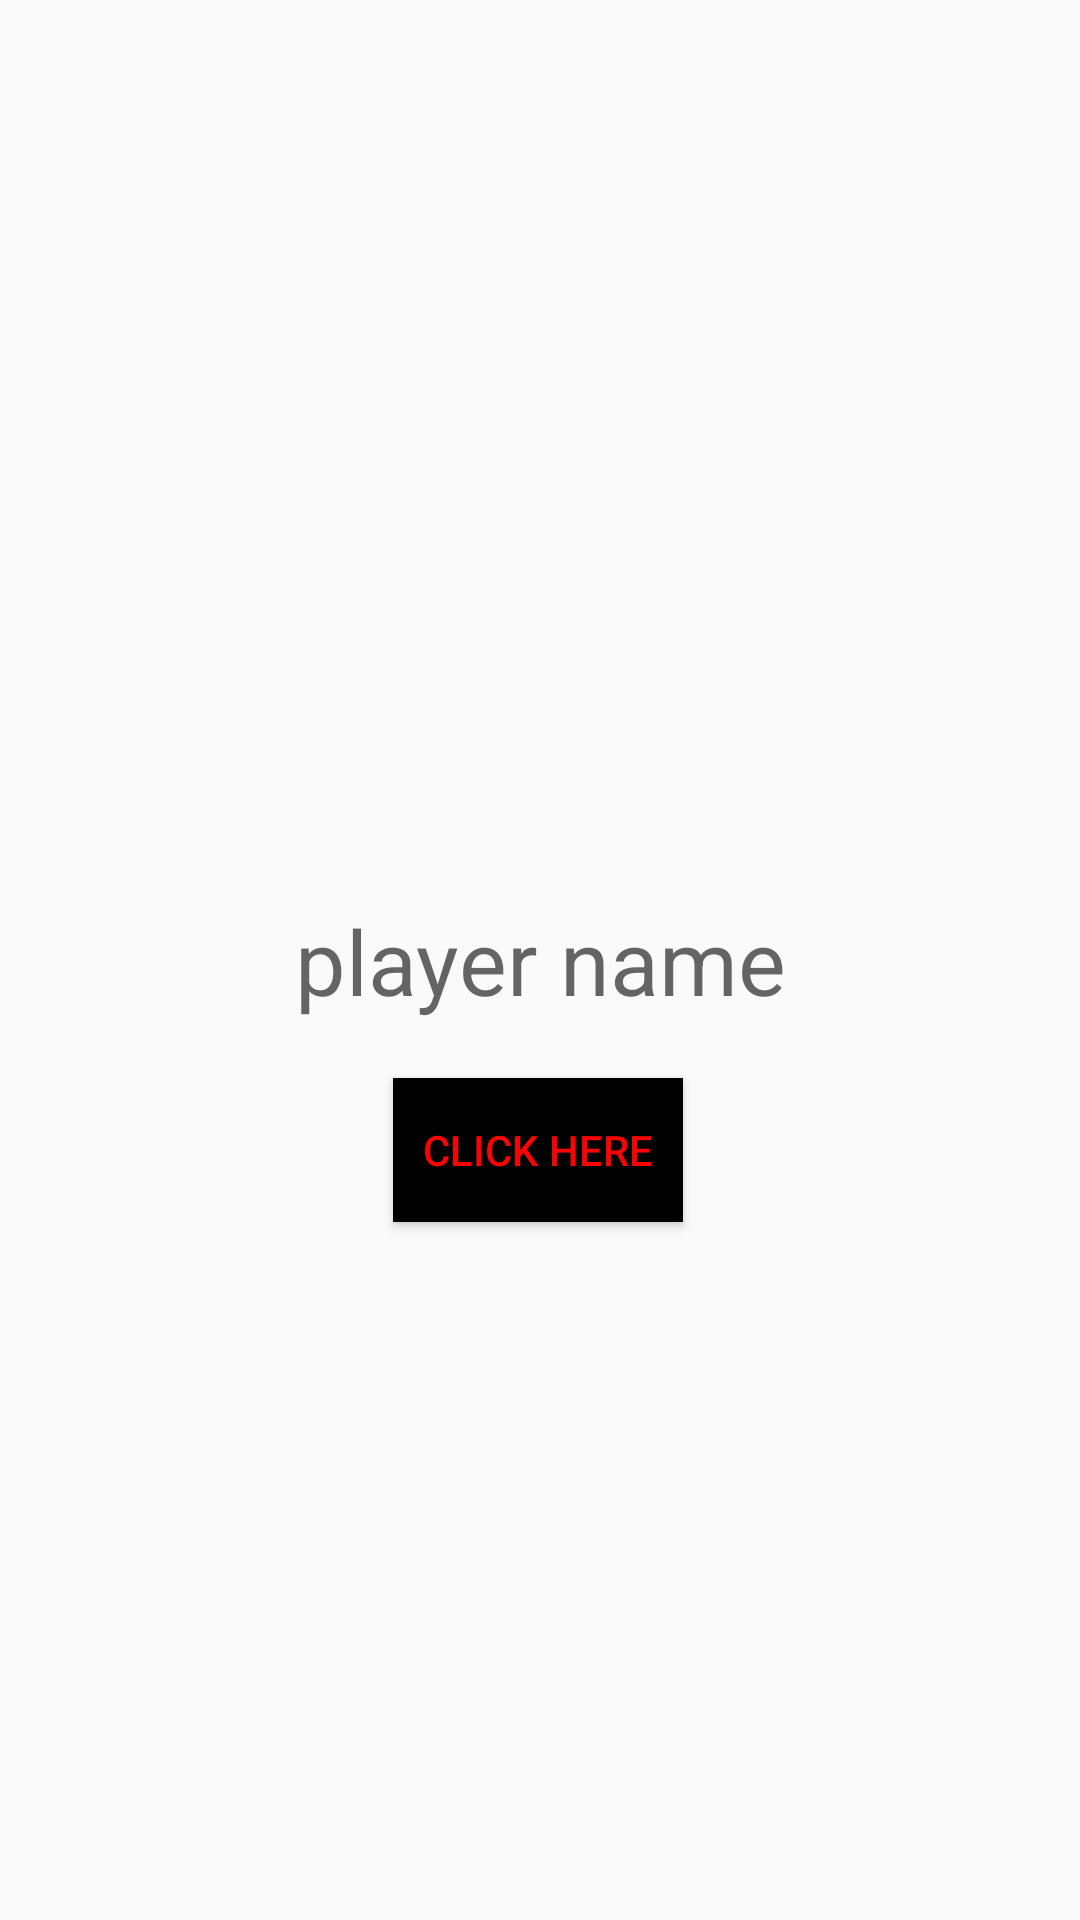

Write the Android layout XML for this screen, with the resource values it uses.
<!-- AndroidManifest.xml: application theme Theme.SpyGame5 -->
<!-- res/layout/activity_unknown_card.xml -->
<?xml version="1.0" encoding="utf-8"?>
<android.support.constraint.ConstraintLayout xmlns:android="http://schemas.android.com/apk/res/android"
    xmlns:app="http://schemas.android.com/apk/res-auto"
    xmlns:tools="http://schemas.android.com/tools"
    android:layout_width="match_parent"
    android:layout_height="match_parent"
    tools:context=".UnknownCardActivity">

    <Button
        android:id="@+id/displayDetail_button_id"
        android:layout_width="wrap_content"
        android:layout_height="wrap_content"
        android:text="Click here"
        android:padding="10dp"
        android:background="#000"
        android:textColor="#f00"
        app:layout_constraintBottom_toBottomOf="parent"
        app:layout_constraintEnd_toEndOf="parent"
        app:layout_constraintHorizontal_bias="0.497"
        app:layout_constraintStart_toStartOf="parent"
        app:layout_constraintTop_toTopOf="parent"
        app:layout_constraintVertical_bias="0.607" />

    <TextView
        android:id="@+id/playerName_textView_id"
        android:layout_width="wrap_content"
        android:layout_height="wrap_content"
        android:textAlignment="center"
        android:hint="player name"
        android:textSize="30sp"
        app:layout_constraintBottom_toBottomOf="parent"
        app:layout_constraintEnd_toEndOf="parent"
        app:layout_constraintStart_toStartOf="parent"
        app:layout_constraintTop_toTopOf="parent" />

</android.support.constraint.ConstraintLayout>
<!-- resources referenced by this layout -->
<resources>
  <style name="Theme.SpyGame5" parent="Theme.AppCompat.Light.DarkActionBar">
          
          <item name="colorPrimary">@color/purple_500</item>
          <item name="colorPrimaryDark">@color/purple_700</item>
          <item name="colorAccent">@color/teal_200</item>
          
      </style>
  <color name="purple_500">#FF000000</color>
  <color name="purple_700">#FF000000</color>
  <color name="teal_200">#FF000000</color>
</resources>
